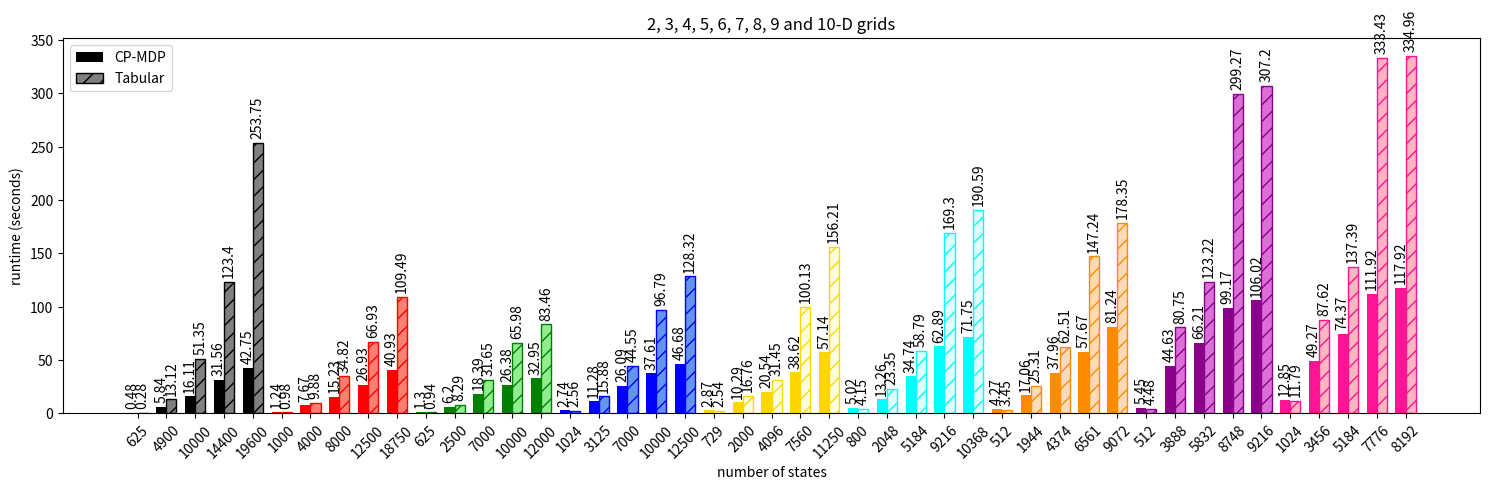
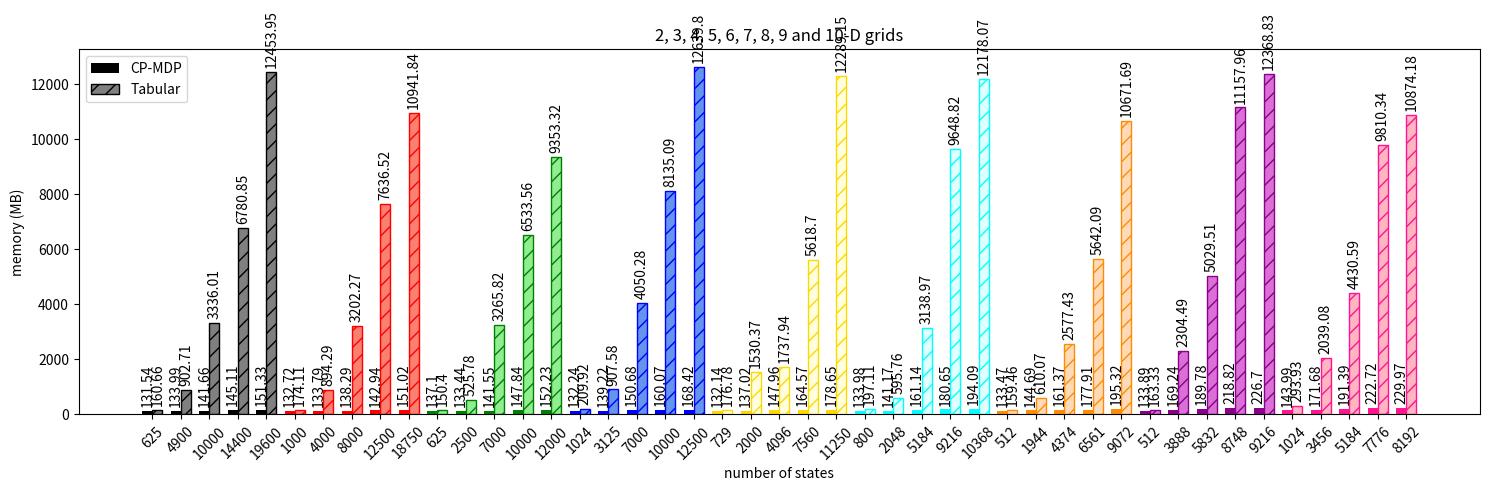
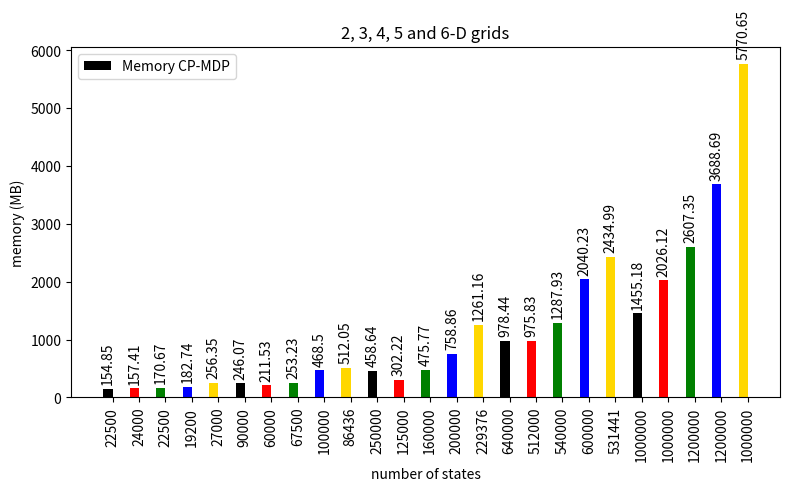
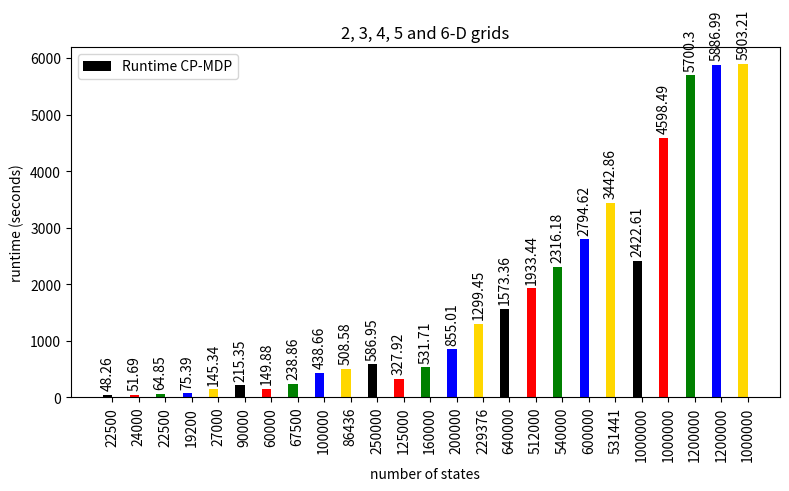

Generate these figures, in order, with matplotlib:
import matplotlib.pyplot as plt

import numpy as _np

states = ['625', '1000','625','1024','729', '800', '512', '512', '1024',
          '4900', '4000', '2500', '3125', '2000',  '2048', '1944', '3888', '3456',
          '10000', '8000', '7000', '7000', '4096', '5184', '4374', '5832', '5184',
          '14400' ,'12500', '10000', '10000', '7560', '9216', '6561', '8748', '7776',
          '19600', '18750', '12000', '12500' ,'11250' ,'10368', '9072', '9216', '8192'
          ]
values_tensor = [0.48,	1.24,	1.30,	2.74,	2.877,	5.029,	4.27,	5.45,	12.85,
                 5.84,	7.67,	6.20,	11.28,	10.29,	13.26,	17.06,	44.63,	49.27,
                 16.11,	15.23,	18.39,	26.09,	20.54,	34.74,	37.96	,66.21	,74.37,
                 31.56,	26.93,	26.38,	37.61,	38.62,	62.89,	57.67	,99.17	,111.92,
                 42.75,	40.93,	32.95,	46.68,	57.14,	71.75,	81.24	,106.02	,117.92]
values_tabular = [0.28,	0.98,	0.94,	2.56	,2.54,	4.15	,3.45,	4.48	,11.79,
                  13.12,	9.88	,8.299,	15.88,	16.76,	23.35	,25.31	,80.75,	87.62,
                  51.35,	34.82	,31.65,	44.55	,31.45,	58.79	,62.51,	123.22	,137.39,
                  123.40	,66.93,	65.98	,96.79,	100.13,	169.30,	147.247	,299.27	,333.43,
                  253.75,	109.49	,83.46,	128.32,	156.21,	190.59	,178.35,	307.20	,334.96]

#'22500', '90000', '250000', '640000', '1000000',
#'24000', '60000', '125000', '512000', '1000000',
#'22500', '67500', '160000', '540000', '1200000',
#'19200', '100000', '200000', '600000', '1200000',
#'27000', '86436', '262144', '531441', '1000000',

states = ['625', '4900', '10000', '14400', '19600',
          '1000', '4000', '8000', '12500', '18750',
          '625', '2500', '7000', '10000', '12000',
          '1024', '3125', '7000', '10000','12500',
          '729', '2000', '4096', '7560', '11250',
          '800', '2048', '5184', '9216', '10368',
          '512', '1944', '4374', '6561', '9072',
          '512', '3888', '5832', '8748', '9216',
          '1024', '3456', '5184', '7776', '8192'
          ]
values_tensor = [0.48, 5.84, 16.11,31.56, 42.75,
                 1.24,7.67, 15.23, 26.93,40.93,
                 1.30, 6.20,18.39, 26.38, 32.95,
                 2.74, 11.28, 26.09,37.61, 46.68,
                 2.87, 10.29,20.54, 38.62, 57.14,
                 5.02, 13.26, 34.74,62.89, 71.75,
                 4.27,17.06, 37.96, 57.67,81.24,
                 5.45, 44.63,66.21, 99.17, 106.02,
                 12.85, 49.27, 74.37,111.92, 117.92]
values_tabular = [0.28, 13.12, 51.35,123.40, 253.75,
                  0.98,9.88, 34.82, 66.93,109.49,
                  0.94, 8.29,31.65, 65.98, 83.46,
                  2.56, 15.88, 44.55,96.79, 128.32,
                  2.54,16.76, 31.45, 100.13,156.21,
                  4.15, 23.35,58.79, 169.30, 190.59,
                  3.45, 25.31, 62.51,147.24, 178.35,
                  4.48,80.75, 123.22, 299.27,307.20,
                  11.79, 87.62,137.39, 333.43, 334.96]

x = _np.arange(len(states))
width = 0.35  # the width of the bars

fig, ax = plt.subplots()
fig.set_size_inches(15,5)
rects1 = ax.bar(x - width/2, values_tensor, width, label='CP-MDP',#label=['CP-MDP 2D','CP-MDP 3D','CP-MDP 4D','CP-MDP 5D','CP-MDP 6D',
                                                          #'CP-MDP 7D','CP-MDP 8D','CP-MDP 9D','CP-MDP 10D'],
                                                                  color=['black', 'black','black','black','black',
                                                                          'red','red','red','red','red',
                                                                          'green', 'green', 'green', 'green', 'green',
                                                                          'blue', 'blue', 'blue', 'blue', 'blue',
                                                                          'gold','gold','gold','gold','gold',
                                                                          'cyan', 'cyan','cyan','cyan','cyan',
                                                                          'darkorange',  'darkorange', 'darkorange', 'darkorange', 'darkorange',
                                                                          'darkmagenta','darkmagenta','darkmagenta','darkmagenta','darkmagenta',
                                                                          'deeppink', 'deeppink', 'deeppink', 'deeppink', 'deeppink'])

rects2 = ax.bar(x + width/2, values_tabular, width, label='Tabular',#label=['Tabular 2D','Tabular 3D','Tabular 4D','Tabular 5D','Tabular 6D',
                                                           #'Tabular 7D','Tabular 8D','Tabular 9D','Tabular 10D'],
                                                                    color=['gray', 'gray','gray','gray','gray',
                                                                           'salmon', 'salmon', 'salmon', 'salmon', 'salmon',
                                                                           'lightgreen', 'lightgreen','lightgreen','lightgreen','lightgreen',
                                                                           'cornflowerblue', 'cornflowerblue','cornflowerblue','cornflowerblue','cornflowerblue',
                                                                           'lightyellow','lightyellow','lightyellow','lightyellow','lightyellow',
                                                                           'lightcyan', 'lightcyan', 'lightcyan', 'lightcyan', 'lightcyan',
                                                                           'peachpuff', 'peachpuff', 'peachpuff', 'peachpuff', 'peachpuff',
                                                                           'orchid', 'orchid', 'orchid', 'orchid', 'orchid',
                                                                           'lightpink','lightpink','lightpink','lightpink','lightpink'],
                                                                    edgecolor=['black', 'black','black','black','black',
                                                                          'red','red','red','red','red',
                                                                          'green', 'green', 'green', 'green', 'green',
                                                                          'blue', 'blue', 'blue', 'blue', 'blue',
                                                                          'gold','gold','gold','gold','gold',
                                                                          'cyan', 'cyan','cyan','cyan','cyan',
                                                                          'darkorange',  'darkorange', 'darkorange', 'darkorange', 'darkorange',
                                                                          'darkmagenta','darkmagenta','darkmagenta','darkmagenta','darkmagenta',
                                                                          'deeppink', 'deeppink', 'deeppink', 'deeppink', 'deeppink'],  hatch='//')

ax.set_ylabel('runtime (seconds)')
ax.set_xlabel('number of states')
plt.xticks(rotation=45)
ax.set_title('2, 3, 4, 5, 6, 7, 8, 9 and 10-D grids')
ax.set_xticks(x)
ax.set_xticklabels(states)
ax.legend()

def autolabel(rects):
    """Attach a text label above each bar in *rects*, displaying its height."""
    for rect in rects:
        height = rect.get_height()
        ax.annotate('{}'.format(height),
                    xy=(rect.get_x() + rect.get_width() / 2, height),
                    xytext=(0, 3),  # 3 points vertical offset
                    textcoords="offset points",
                    ha='center', va='bottom', rotation=90)


autolabel(rects1)
autolabel(rects2)

fig.tight_layout()

#plt.show()
fig.savefig('runtime.pdf')




#'22500', '90000', '250000', '640000', '1000000',
#'24000', '60000', '125000', '512000', '1000000',
#'22500', '67500', '160000', '540000', '1200000',
#'19200', '100000', '200000', '600000', '1200000',
#'27000', '86436', '262144', '531441', '1000000',

states = ['625', '4900', '10000', '14400', '19600',
          '1000', '4000', '8000', '12500', '18750',
          '625', '2500', '7000', '10000', '12000',
          '1024', '3125', '7000', '10000','12500',
          '729', '2000', '4096', '7560', '11250',
          '800', '2048', '5184', '9216', '10368',
          '512', '1944', '4374', '6561', '9072',
          '512', '3888', '5832', '8748', '9216',
          '1024', '3456', '5184', '7776', '8192'
          ]
values_tensor = [131.54, 133.99, 141.66,145.11, 151.33,
                 132.72,133.79, 138.29, 142.94,151.02,
                 137.10, 133.44,141.55, 147.84, 152.23,
                 132.24, 139.22, 150.68,160.07, 168.42,
                 132.14, 137.02,147.96, 164.57,178.65,
                 133.98, 141.17, 161.14,180.65, 194.09,
                 133.47,144.69, 161.37,177.91,195.32,
                 133.89,169.24,189.78, 218.82, 226.70,
                 143.99,171.68, 191.39,222.72,229.97]
values_tabular = [160.66, 902.71, 3336.01,6780.85, 12453.95,
                  174.11,894.29, 3202.27, 7636.52,10941.84,
                  150.40, 525.78,3265.82, 6533.56, 9353.32,
                  209.92, 907.58, 4050.28,8135.09, 12639.80,
                  176.78,1530.37, 1737.94,5618.70,12289.15,
                  197.11, 595.76,3138.97, 9648.82, 12178.07,
                  159.46, 610.07, 2577.43,5642.09, 10671.69,
                  163.33,2304.49, 5029.51, 11157.96,12368.83,
                  293.93,2039.08,4430.59, 9810.34,10874.18]

x = _np.arange(len(states))
width = 0.35  # the width of the bars

fig, ax = plt.subplots()
fig.set_size_inches(15,5)
rects1 = ax.bar(x - width/2, values_tensor, width, label='CP-MDP',#label=['CP-MDP 2D','CP-MDP 3D','CP-MDP 4D','CP-MDP 5D','CP-MDP 6D',
                                                          #'CP-MDP 7D','CP-MDP 8D','CP-MDP 9D','CP-MDP 10D'],
                                                                  color=['black', 'black','black','black','black',
                                                                          'red','red','red','red','red',
                                                                          'green', 'green', 'green', 'green', 'green',
                                                                          'blue', 'blue', 'blue', 'blue', 'blue',
                                                                          'gold','gold','gold','gold','gold',
                                                                          'cyan', 'cyan','cyan','cyan','cyan',
                                                                          'darkorange',  'darkorange', 'darkorange', 'darkorange', 'darkorange',
                                                                          'darkmagenta','darkmagenta','darkmagenta','darkmagenta','darkmagenta',
                                                                          'deeppink', 'deeppink', 'deeppink', 'deeppink', 'deeppink'])

rects2 = ax.bar(x + width/2, values_tabular, width, label='Tabular',#label=['Tabular 2D','Tabular 3D','Tabular 4D','Tabular 5D','Tabular 6D',
                                                           #'Tabular 7D','Tabular 8D','Tabular 9D','Tabular 10D'],
                                                                    color=['gray', 'gray','gray','gray','gray',
                                                                           'salmon', 'salmon', 'salmon', 'salmon', 'salmon',
                                                                           'lightgreen', 'lightgreen','lightgreen','lightgreen','lightgreen',
                                                                           'cornflowerblue', 'cornflowerblue','cornflowerblue','cornflowerblue','cornflowerblue',
                                                                           'lightyellow','lightyellow','lightyellow','lightyellow','lightyellow',
                                                                           'lightcyan', 'lightcyan', 'lightcyan', 'lightcyan', 'lightcyan',
                                                                           'peachpuff', 'peachpuff', 'peachpuff', 'peachpuff', 'peachpuff',
                                                                           'orchid', 'orchid', 'orchid', 'orchid', 'orchid',
                                                                           'lightpink','lightpink','lightpink','lightpink','lightpink'],
                                                                    edgecolor=['black', 'black','black','black','black',
                                                                          'red','red','red','red','red',
                                                                          'green', 'green', 'green', 'green', 'green',
                                                                          'blue', 'blue', 'blue', 'blue', 'blue',
                                                                          'gold','gold','gold','gold','gold',
                                                                          'cyan', 'cyan','cyan','cyan','cyan',
                                                                          'darkorange',  'darkorange', 'darkorange', 'darkorange', 'darkorange',
                                                                          'darkmagenta','darkmagenta','darkmagenta','darkmagenta','darkmagenta',
                                                                          'deeppink', 'deeppink', 'deeppink', 'deeppink', 'deeppink'],  hatch='//')

ax.set_ylabel('memory (MB)')
ax.set_xlabel('number of states')
plt.xticks(rotation=45)
ax.set_title('2, 3, 4, 5, 6, 7, 8, 9 and 10-D grids')
ax.set_xticks(x)
ax.set_xticklabels(states)
ax.legend()

def autolabel(rects):
    """Attach a text label above each bar in *rects*, displaying its height."""
    for rect in rects:
        height = rect.get_height()
        ax.annotate('{}'.format(height),
                    xy=(rect.get_x() + rect.get_width() / 2, height),
                    xytext=(0, 3),  # 3 points vertical offset
                    textcoords="offset points",
                    ha='center', va='bottom', rotation=90)


autolabel(rects1)
autolabel(rects2)

fig.tight_layout()

#plt.show()

fig.savefig('memory.pdf')





import matplotlib.pyplot as plt
import numpy as _np


states = [22500	,	24000	,	22500	,	19200	,	27000	,
          90000	,	60000	,	67500	,	100000,		86436	,
          250000	,	125000	,	160000	,	200000	,	229376	,
          640000	,	512000	,	540000,		600000	,	531441	,
          1000000	,	1000000	,	1200000	,	1200000	,	1000000
          ]
values_runtime_tensor = [154.85, 157.41, 170.67,182.74, 256.35,
                      246.07, 211.53, 253.23, 468.50,512.05,
                      458.64,302.22, 475.77, 758.86, 1261.16,
                      978.44, 975.83, 1287.93,2040.23, 2434.99,
                      1455.18, 2026.12,2607.35,3688.69,5770.65,
                 ]

x = _np.arange(len(states))
width = 0.35  # the width of the bars

fig, ax = plt.subplots()
fig.set_size_inches(8,5)
rects1 = ax.bar(x - width/2, values_runtime_tensor, width, label='Memory CP-MDP',
                                                                  color=['black',
                                                                          'red',
                                                                          'green',
                                                                          'blue',
                                                                          'gold'])



ax.set_ylabel('memory (MB)')
ax.set_xlabel('number of states')
plt.xticks(rotation=90)
ax.set_title('2, 3, 4, 5 and 6-D grids')
ax.set_xticks(x)
ax.set_xticklabels(states)
ax.legend()

def autolabel(rects):
    """Attach a text label above each bar in *rects*, displaying its height."""
    for rect in rects:
        height = rect.get_height()
        ax.annotate('{}'.format(height),
                    xy=(rect.get_x() + rect.get_width() / 2, height),
                    xytext=(0, 3),  # 3 points vertical offset
                    textcoords="offset points",
                    ha='center', va='bottom', rotation=90)


autolabel(rects1)

fig.tight_layout()

#plt.show()

fig.savefig('memory-cp.pdf')



import matplotlib.pyplot as plt
import numpy as _np


states = [22500	,	24000	,	22500	,	19200	,	27000	,
          90000	,	60000	,	67500	,	100000,		86436	,
          250000	,	125000	,	160000	,	200000	,	229376	,
          640000	,	512000	,	540000,		600000	,	531441	,
          1000000	,	1000000	,	1200000	,	1200000	,	1000000
          ]
values_runtime_tensor = [48.26, 51.69, 64.85,75.39, 145.34,
                 215.35, 149.88, 238.86, 438.66,508.58,
                 586.95, 327.92, 531.71, 855.01, 1299.45,
                 1573.36, 1933.44, 2316.18,2794.62, 3442.86,
                 2422.61, 4598.49,5700.30,5886.99, 5903.21,
                 ]

x = _np.arange(len(states))
width = 0.35  # the width of the bars

fig, ax = plt.subplots()
fig.set_size_inches(8,5)
rects1 = ax.bar(x - width/2, values_runtime_tensor, width, label='Runtime CP-MDP',
                                                                  color=['black',
                                                                          'red',
                                                                          'green',
                                                                          'blue',
                                                                          'gold'])



ax.set_ylabel('runtime (seconds)')
ax.set_xlabel('number of states')
plt.xticks(rotation=90)
ax.set_title('2, 3, 4, 5 and 6-D grids')
ax.set_xticks(x)
ax.set_xticklabels(states)
ax.legend()

def autolabel(rects):
    """Attach a text label above each bar in *rects*, displaying its height."""
    for rect in rects:
        height = rect.get_height()
        ax.annotate('{}'.format(height),
                    xy=(rect.get_x() + rect.get_width() / 2, height),
                    xytext=(0, 3),  # 3 points vertical offset
                    textcoords="offset points",
                    ha='center', va='bottom', rotation=90)


autolabel(rects1)

fig.tight_layout()

plt.show()

fig.savefig('runtime-cp.pdf')